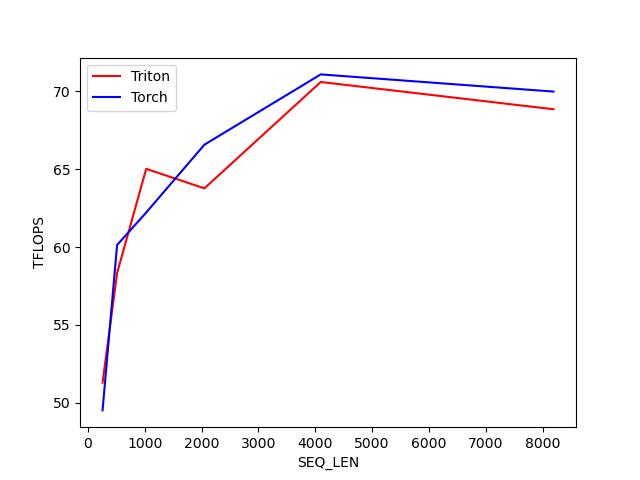

The data file committed next to this chart (first rows):
SEQ_LEN, Triton, Torch
256, 51.29, 49.51
512, 58.32, 60.13
1024, 65.02, 62.22
2048, 63.77, 66.57
4096, 70.6, 71.09
8192, 68.85, 69.99
